Run: headless pygame with SDL's dummy video driver; simulated clock (each Clock.tick advances the game by its frame time, no real sleeping); random seed 0; keys injected as events and as key.get_pressed() state; no mouse input.
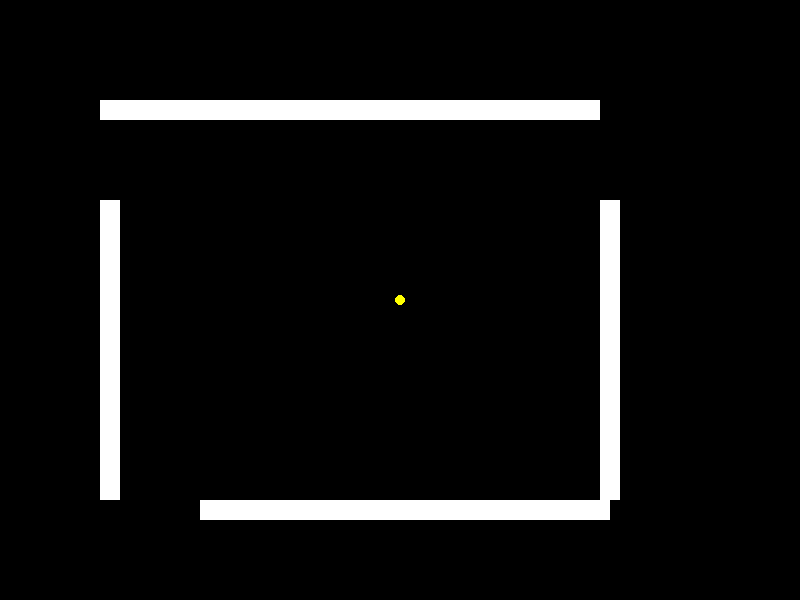
Frame 1 of 4 · flips 1–60 · no input
Frame 2 of 4 · flips 61–180 · tapped SPACE, RETURN · held RIGHT (→), D · screen unchanged from frame 1, image omitted
Frame 3 of 4 · flips 181–300 · held DOWN (↓), S · screen unchanged from frame 2, image omitted
Frame 4 of 4 · flips 301–420 · held LEFT (←), A, UP (↑), W · screen unchanged from frame 3, image omitted

The pygame program that drew these frames:

import pygame
import math

# Initialize pygame
pygame.init()
WIDHTH, HEIGHT = 800, 600
window = pygame.display.set_mode((WIDHTH, HEIGHT))
pygame.display.set_caption("2D LiDAR Sensor Simulation")

# Colors
BLACK = (0, 0, 0)
WHITE = (255, 255, 255)
RED = (255, 255, 0)

walls = [
    pygame.Rect(100, 100, 500, 20),
    pygame.Rect(100, 200, 20, 300),
    pygame.Rect(600, 200, 20, 300),
    pygame.Rect(200, 500, 410, 20)
]

# LiDAR Sensor Postion
lidar_x, lidar_y = WIDHTH // 2, HEIGHT // 2
num_rays = 180
max_range = 400

def cast_ray(angle):
    x = lidar_x
    y = lidar_y
    dx = math.cos(angle)
    dy = math.sin(angle)

    for i in range(max_range):
        px = int(x + dx * i)
        py = int(y + dy * i)

        for wall in walls:
            if wall.collidepoint(px, py):
                return px, py
    return px, py

clock = pygame.time.Clock()
run = True

while run:
    clock.tick(60)
    window.fill(BLACK)

    # Draw walls
    for wall in walls:
        pygame.draw.rect(window, WHITE, wall)

    # Draw LiDAR sensor
    pygame.draw.circle(window, RED, (lidar_x, lidar_y), 5)


    pygame.display.update()
